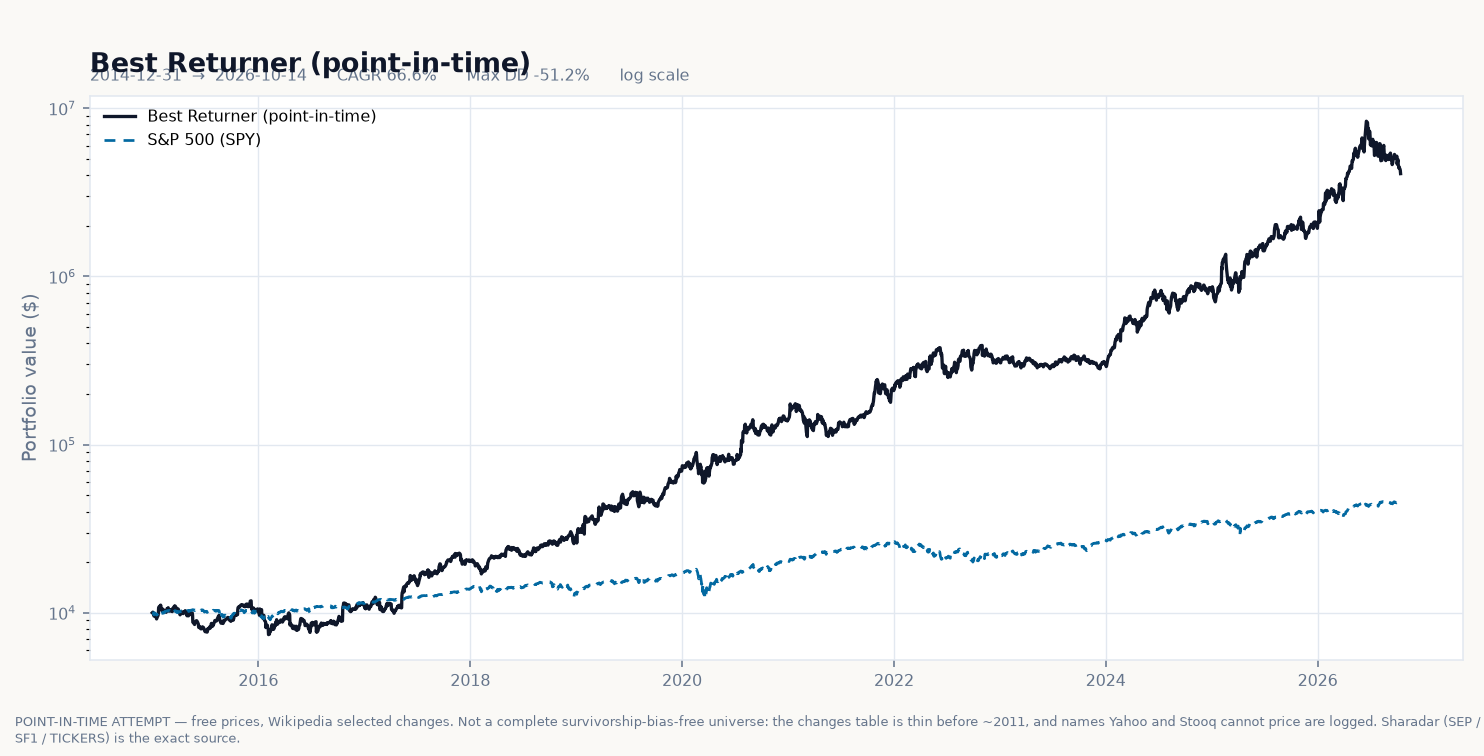

Source data for this figure (header and first rows):
date, equity, drawdown, daily_return
2014-12-31, 10000, 0.0, 
2015-01-02, 10087, 0.0, 0.008743
2015-01-05, 9839, -0.0246, -0.0246
2015-01-06, 9560, -0.05224, -0.02834
2015-01-07, 9641, -0.04427, 0.008404
2015-01-08, 9896, -0.01897, 0.02647
2015-01-09, 9638, -0.04451, -0.02603
2015-01-12, 9511, -0.05716, -0.01324
2015-01-13, 9565, -0.05177, 0.005714
2015-01-14, 9319, -0.07613, -0.02569
2015-01-15, 9192, -0.08878, -0.01369
2015-01-16, 9329, -0.07519, 0.01491
2015-01-20, 9638, -0.04451, 0.03318
2015-01-21, 9884, -0.02014, 0.0255
2015-01-22, 10716, 0.0, 0.08415
2015-01-23, 10818, 0.0, 0.009482
2015-01-26, 10964, 0.0, 0.01354
2015-01-27, 10841, -0.01121, -0.01121
2015-01-28, 10822, -0.01293, -0.001743
2015-01-29, 11103, 0.0, 0.02598
2015-01-30, 10676, -0.03852, -0.03852
2015-02-02, 10522, -0.05235, -0.01439
2015-02-03, 10220, -0.07959, -0.02874
2015-02-04, 10548, -0.05001, 0.03214
2015-02-05, 10508, -0.05363, -0.003808
2015-02-06, 10430, -0.06065, -0.007421
2015-02-09, 10222, -0.07938, -0.01994
2015-02-10, 10345, -0.06831, 0.01202
2015-02-11, 10279, -0.07427, -0.006395
2015-02-12, 10279, -0.07427, 0.0
2015-02-13, 10232, -0.07853, -0.004598
2015-02-17, 10064, -0.09364, -0.0164
2015-02-18, 10291, -0.07321, 0.02254
2015-02-19, 10340, -0.06874, 0.004822
2015-02-20, 10581, -0.04703, 0.02331
2015-02-23, 10560, -0.04895, -0.002011
2015-02-24, 10716, -0.0349, 0.01477
2015-02-25, 10425, -0.06108, -0.02712
2015-02-26, 10416, -0.06193, -0.0009066
2015-02-27, 10217, -0.0798, -0.01906
2015-03-02, 10449, -0.05895, 0.02266
2015-03-03, 10402, -0.06321, -0.004529
2015-03-04, 10413, -0.06214, 0.001138
2015-03-05, 10435, -0.06023, 0.002045
2015-03-06, 10245, -0.07727, -0.01814
2015-03-09, 10269, -0.07514, 0.002309
2015-03-10, 10160, -0.08495, -0.0106
2015-03-11, 10373, -0.06577, 0.02096
2015-03-12, 10641, -0.04169, 0.02578
2015-03-13, 10532, -0.05149, -0.01023
2015-03-16, 10766, -0.03039, 0.02224
2015-03-17, 10934, -0.01526, 0.0156
2015-03-18, 10823, -0.02528, -0.01017
2015-03-19, 10967, -0.01228, 0.01334
2015-03-20, 10970, -0.01207, 0.0002158
2015-03-23, 10752, -0.03167, -0.01984
2015-03-24, 10629, -0.04275, -0.01144
2015-03-25, 10345, -0.06832, -0.02671
2015-03-26, 10217, -0.07983, -0.01235
2015-03-27, 10468, -0.05724, 0.02455
... 2,904 more rows
